15-way image classification set "data" from GitHub (Coringadev22/car-color-classifier); label vocabulary: beige, black, blue, brown, gold, green, grey, orange, pink, purple, red, silver, tan, white, yellow.

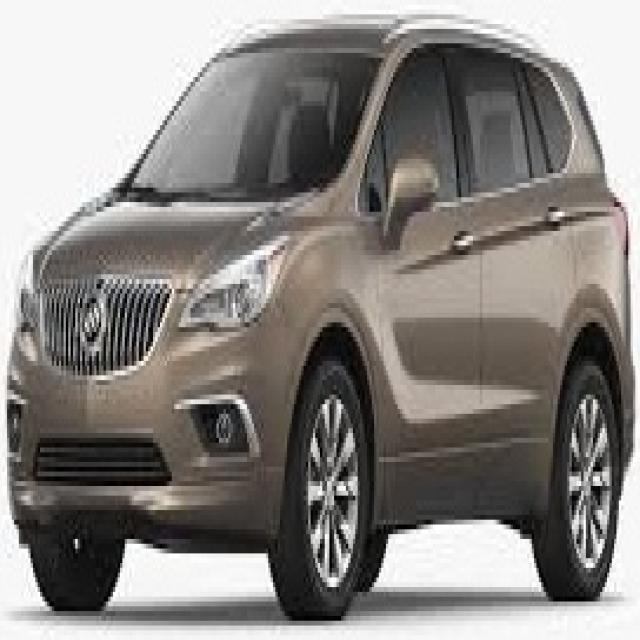
Label: beige

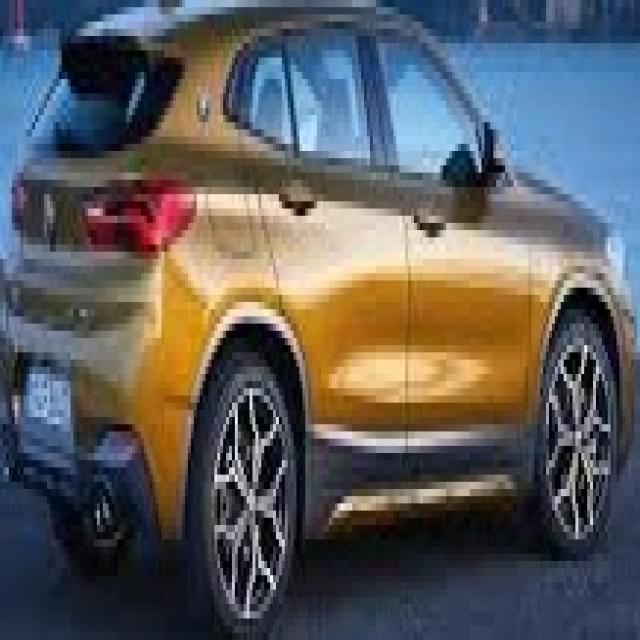
Label: gold

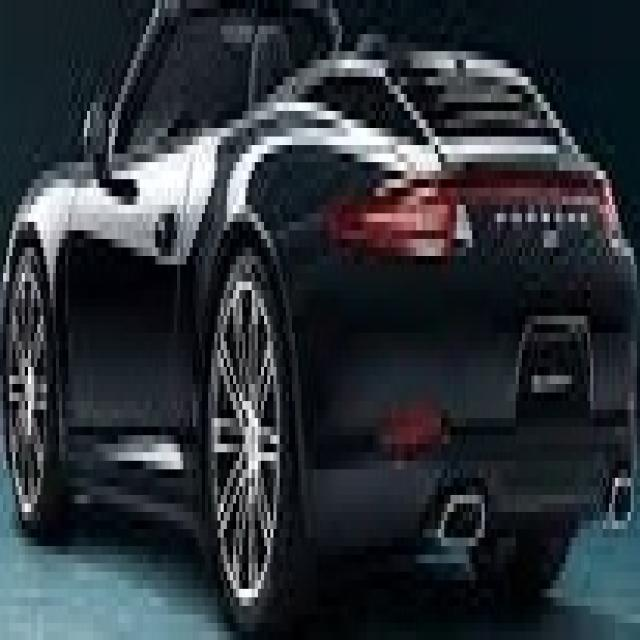
Label: black

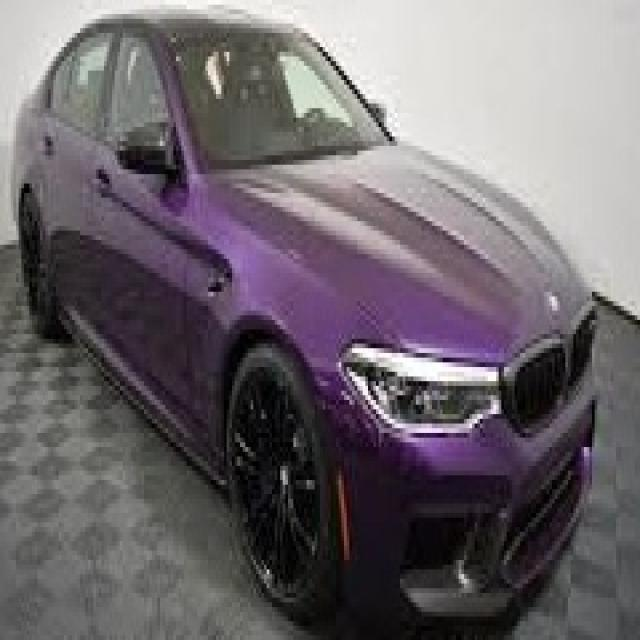
Label: purple

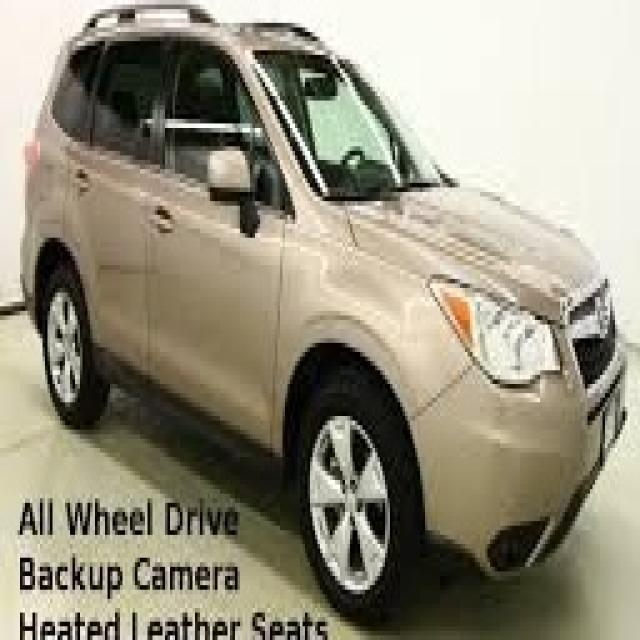
Label: tan

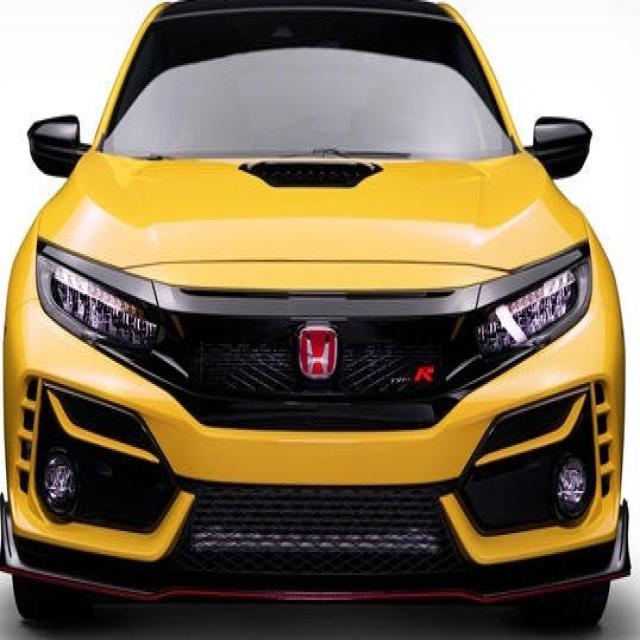
Label: yellow
